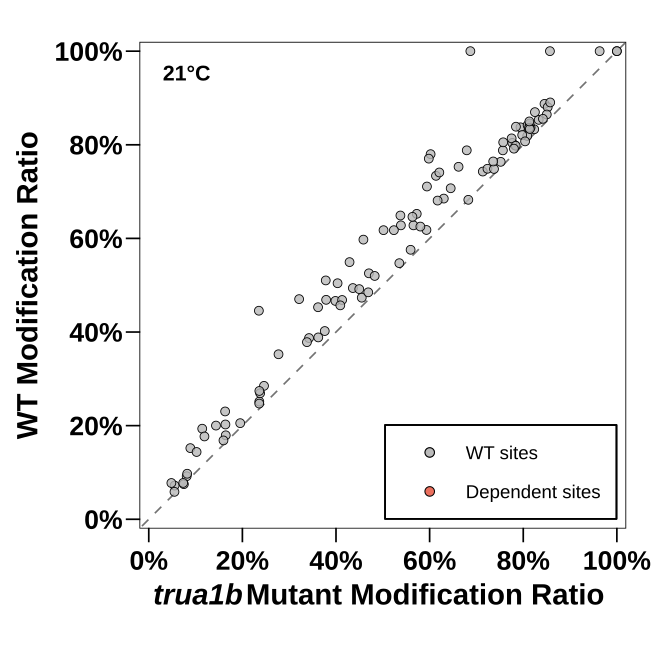

The data file committed next to this chart (first rows):
Temperature	chr	pos	strand	context	site_id	WT_Ratio	Mut_Ratio	Delta_Ratio	site_status
21	18S	35	+	TGTCT	18S|35|+	0.1935	0.1142	0.07928	wt_only
21	18S	103	+	ATTAA	18S|103|+	0.7636	0.7518	0.01172	wt_only
21	18S	111	+	AGTTA	18S|111|+	0.8874	0.8454	0.04198	wt_only
21	18S	123	+	TTTGA	18S|123|+	0.2514	0.2361	0.0153	wt_only
21	18S	188	+	ACTTA	18S|188|+	0.072	0.05524	0.01676	wt_only
21	18S	220	+	GGTCG	18S|220|+	0.6279	0.5655	0.06242	wt_only
21	18S	255	+	CATGA	18S|255|+	0.5471	0.5353	0.0118	wt_only
21	18S	258	+	GATAA	18S|258|+	0.3525	0.2772	0.07527	wt_only
21	18S	300	+	CATTC	18S|300|+	0.2471	0.236	0.01111	wt_only
21	18S	306	+	AATTT	18S|306|+	0.285	0.2462	0.0388	wt_only
21	18S	362	+	GGTGA	18S|362|+	0.8533	0.833	0.02023	wt_only
21	18S	383	+	GATTC	18S|383|+	0.7991	0.7822	0.01689	wt_only
21	18S	585	+	AATTC	18S|585|+	0.7882	0.6793	0.1089	wt_only
21	18S	606	+	TATTT	18S|606|+	0.3871	0.3424	0.04469	wt_only
21	18S	636	+	AGTTG	18S|636|+	0.5102	0.3781	0.1321	wt_only
21	18S	755	+	TTTGA	18S|755|+	1	1	0	wt_only
21	18S	763	+	AATTA	18S|763|+	0.2053	0.1954	0.009935	wt_only
21	18S	764	+	ATTAG	18S|764|+	0.7428	0.7136	0.02924	wt_only
21	18S	913	+	ATTCT	18S|913|+	0.152	0.08883	0.06314	wt_only
21	18S	951	+	TTTGC	18S|951|+	0.4455	0.2352	0.2103	wt_only
21	18S	1003	+	GATCA	18S|1003|+	0.8802	0.8522	0.02802	wt_only
21	18S	1028	+	CATAA	18S|1028|+	0.8905	0.8576	0.03289	wt_only
21	18S	1093	+	AATCA	18S|1093|+	0.7881	0.7565	0.03163	wt_only
21	18S	1107	+	GGTTC	18S|1107|+	0.804	0.7766	0.02739	wt_only
21	18S	1121	+	TATGG	18S|1121|+	0.7487	0.7236	0.02518	wt_only
21	18S	1179	+	CCTGC	18S|1179|+	0.1794	0.1645	0.0149	wt_only
21	18S	1185	+	GCTTA	18S|1185|+	0.4664	0.3987	0.0677	wt_only
21	18S	1191	+	TTTGA	18S|1191|+	0.4939	0.436	0.05794	wt_only
21	18S	1195	+	ACTCA	18S|1195|+	0.2692	0.2379	0.03127	wt_only
21	18S	1211	+	CTTAC	18S|1211|+	0.6851	0.6302	0.05481	wt_only
21	18S	1218	+	GGTCC	18S|1218|+	0.4021	0.376	0.02614	wt_only
21	18S	1294	+	GTTGG	18S|1294|+	0.5493	0.4289	0.1204	wt_only
21	18S	1307	+	TTTGT	18S|1307|+	0.0586	0.05491	0.003685	wt_only
21	18S	1309	+	TGTCT	18S|1309|+	0.5042	0.4033	0.1009	wt_only
21	18S	1314	+	GGTTA	18S|1314|+	0.6176	0.5015	0.1161	wt_only
21	18S	1482	+	GATGT	18S|1482|+	0.1769	0.119	0.05794	wt_only
21	18S	1486	+	TATTC	18S|1486|+	0.4688	0.3789	0.08987	wt_only
21	18S	1535	+	TTTCA	18S|1535|+	0.8188	0.8085	0.01029	wt_only
21	18S	1554	+	GATCA	18S|1554|+	0.8137	0.7752	0.0385	wt_only
21	18S	1567	+	GTTGG	18S|1567|+	0.8362	0.8107	0.02557	wt_only
21	18S	1634	+	TTTGT	18S|1634|+	0.6825	0.6827	-0.0002167	wt_only
21	25S	36	+	TTTAA	25S|36|+	1	0.857	0.143	wt_only
21	25S	377	+	CTTTG	25S|377|+	0.8647	0.8503	0.01446	wt_only
21	25S	675	+	TCTGA	25S|675|+	0.075	0.07502	-2.2e-05	wt_only
21	25S	783	+	GGTTC	25S|783|+	0.7979	0.784	0.01396	wt_only
21	25S	826	+	ACTAT	25S|826|+	0.8331	0.8235	0.009628	wt_only
21	25S	892	+	AATCG	25S|892|+	0.1437	0.1022	0.04157	wt_only
21	25S	899	+	CGTCT	25S|899|+	0.4917	0.4497	0.042	wt_only
21	25S	967	+	CCTCA	25S|967|+	0.78	0.6021	0.1779	wt_only
21	25S	973	+	GATAG	25S|973|+	0.7704	0.5982	0.1722	wt_only
21	25S	999	+	TATCG	25S|999|+	0.4703	0.3212	0.1491	wt_only
21	25S	1013	+	AATGA	25S|1013|+	0.5974	0.4586	0.1388	wt_only
21	25S	1052	+	TCTCA	25S|1052|+	0.453	0.3616	0.09132	wt_only
21	25S	1060	+	TTTAA	25S|1060|+	0.6279	0.5386	0.08927	wt_only
21	25S	1132	+	TTTGG	25S|1132|+	1	0.687	0.313	wt_only
21	25S	1246	+	GGTCA	25S|1246|+	0.8373	0.7941	0.04316	wt_only
21	25S	1296	+	AATCA	25S|1296|+	0.3783	0.3379	0.04041	wt_only
21	25S	1465	+	AATGA	25S|1465|+	0.8209	0.7978	0.02309	wt_only
21	25S	1473	+	CTTTG	25S|1473|+	0.5757	0.5594	0.01629	wt_only
21	25S	1577	+	CTTCG	25S|1577|+	0.7483	0.7375	0.01079	wt_only
... 43 more rows
